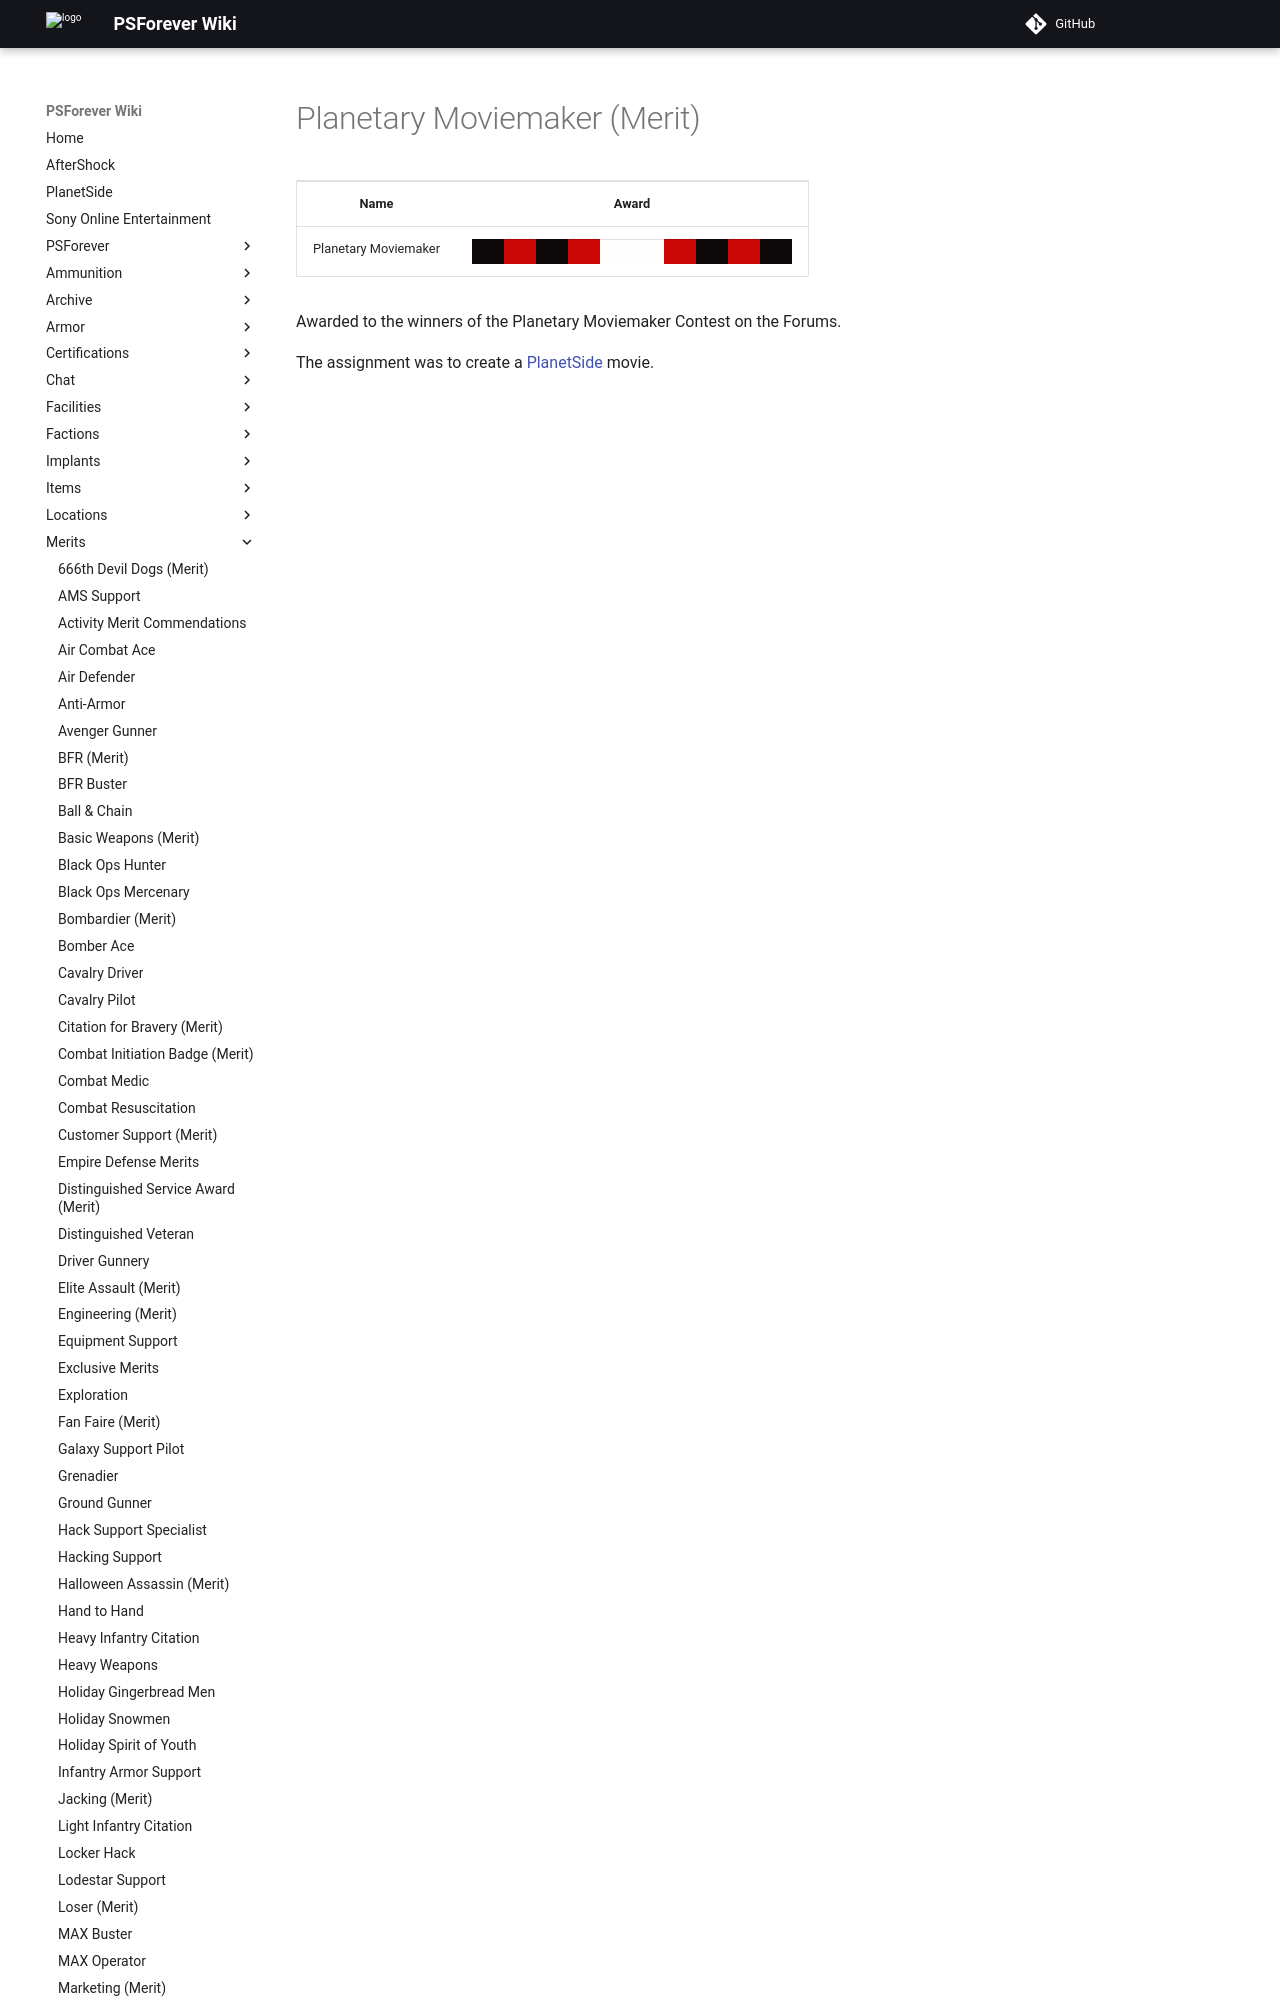

repository: psforever/wiki · page: merits/Planetary_Moviemaker_(Merit)/index.html · generator: mkdocs

# Planetary Moviemaker (Merit)

<table>
<tbody>
<tr class="odd">
<td style="text-align: center;"><p><b>Name</b></p></td>
<td style="text-align: center;"><p><b>Award</b></p></td>
</tr>
<tr class="even">
<td style="text-align: center;"><p>Planetary Moviemaker</p></td>
<td style="text-align: center;"><table class="bigmerit">
<tr>
<td bgcolor="#0d090a">
</td>
<td bgcolor="#cb0806">
</td>
<td bgcolor="#0d090a">
</td>
<td bgcolor="#cb0806">
</td>
<td bgcolor="#fefefe">
</td>
<td bgcolor="#fefef
